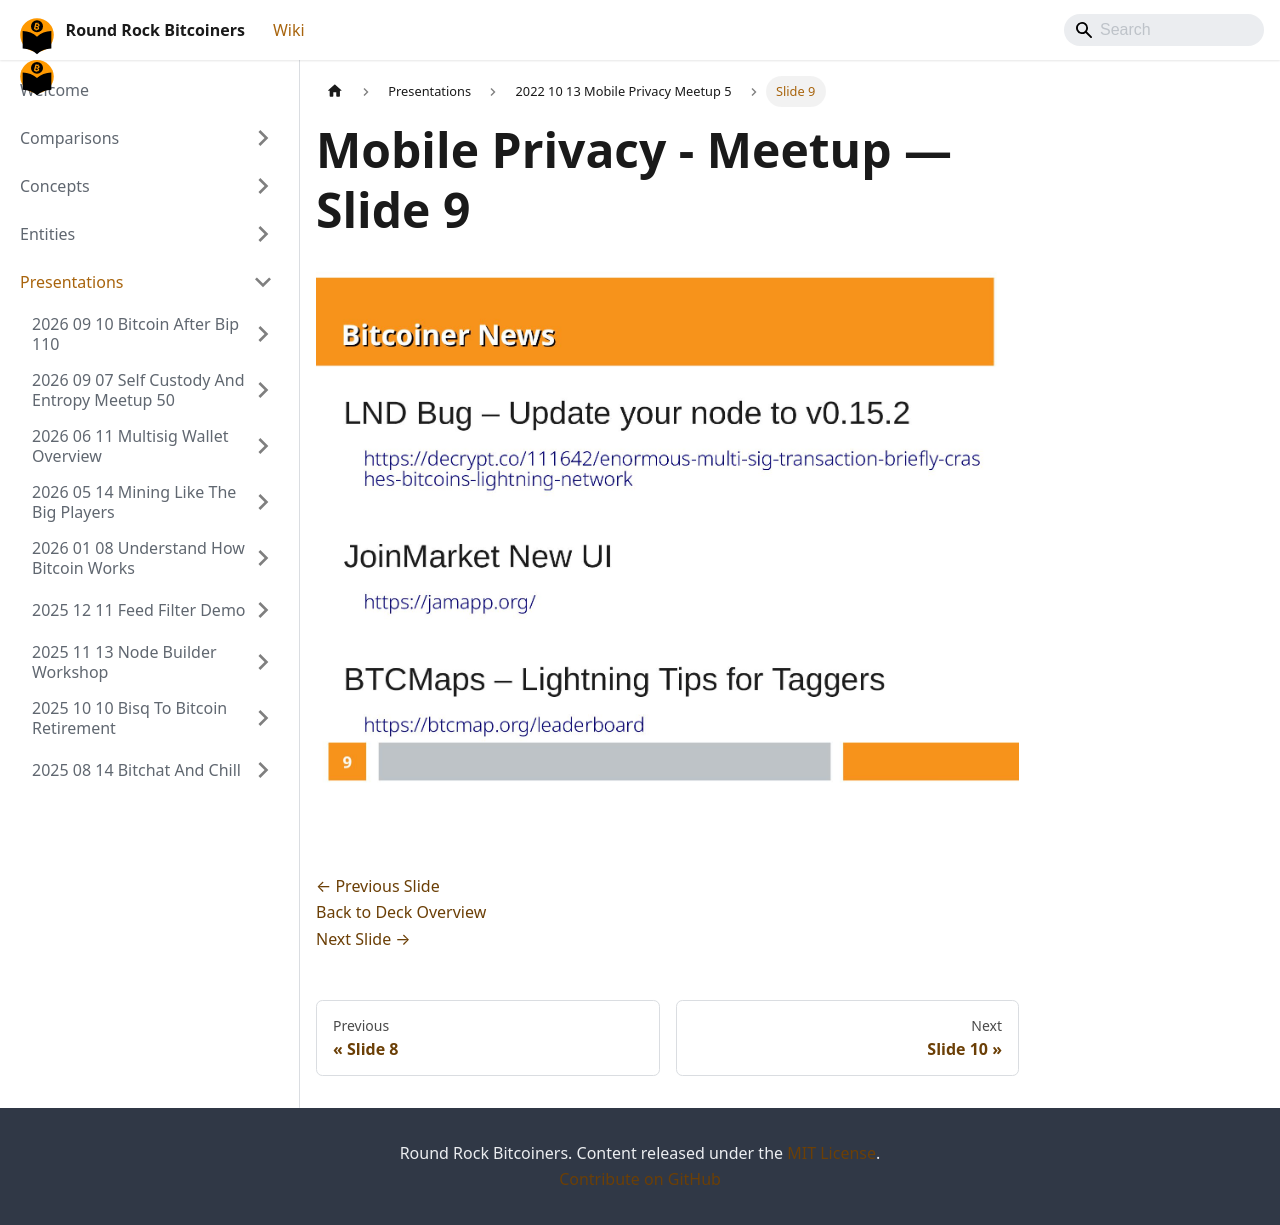

repository: jason-me/rrbtc-wiki · page: presentations/2022-10-13-mobile-privacy-meetup-5/slide-009/index.html · generator: docusaurus

---
title: "Slide 9 of 14 - Mobile Privacy - Meetup"
sidebar_label: "Slide 9"
pagination_next: "presentations/2022-10-13-mobile-privacy-meetup-5/slide-010"
pagination_prev: "presentations/2022-10-13-mobile-privacy-meetup-5/slide-008"
---

# Mobile Privacy - Meetup — Slide 9

![Slide 9 of 14 from 'Mobile Privacy - Meetup' (2022-10-13)](/img/slides/2022-10-13-mobile-privacy-meetup-5/slide_008.jpg)

<br/>
<br/>

[← Previous Slide](/presentations/2022-10-13-mobile-privacy-meetup-5/slide-008)  
[Back to Deck Overview](/presentations/2022-10-13-mobile-privacy-meetup-5/)  
[Next Slide →](/presentations/2022-10-13-mobile-privacy-meetup-5/slide-010)
